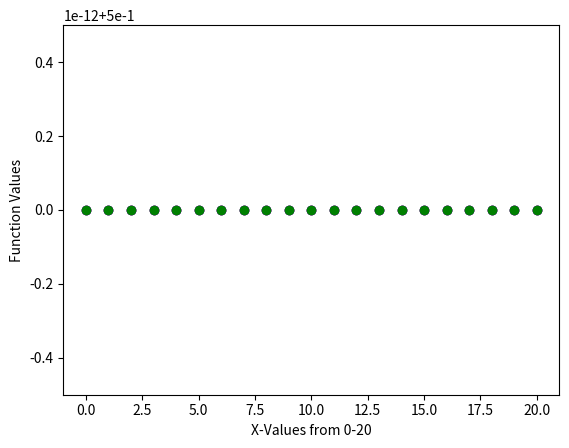

The matplotlib source for this figure:
# imports 
import numpy as np 
from matplotlib import pyplot as plt

# Def random function f(x)
def f(x, t): 
	return np.cos(t - x * np.sin(x))**2
	
# set N 
N = 1000

# Write Python function F(x1, t1) using Simpson's rule?
def F(x1, t1):
	# BCs of integral
	a = 0.0
	b = np.pi
	
	# step size of integral
	h = (b - a) / N

	# Simpson's rule
	Sum = f(x, a) + f(x, b)
	for i in range(1, N):
		t = a + i*h
		if i % 2 == 1:  # If odd
			Sum += 4.0 * f(x, t)
		else: # if even
			Sum += 2.0 * f(x, t)
			
	# multiply by h/3 to get the integrand and divide by pi to get the input func
	return Sum * h / (3.0 * np.pi)

# Test our function here, call on x values 0-20
#for x in range(21): 
#	print(x, F(0, x), F(1, x), F(2, x)) #okay yay this works so let's plot

# Pretty plotting time: 
for x in range(21): # for a range of x integer values from 1-20
	plt.plot(x, F(0, x), 'ro-') # idk why they aren't showing up as connected lines
	plt.plot(x, F(1, x), 'bo-')
	plt.plot(x, F(2, x), 'go-')
	plt.xlabel('X-Values from 0-20')
	plt.ylabel('Function Values')
#	plt.legend(['J0','J1', 'J2'])

#plt.savefig('/Users/<user>/Desktop/langgin_hw4_5_4a.png')	
plt.show()

	
	
